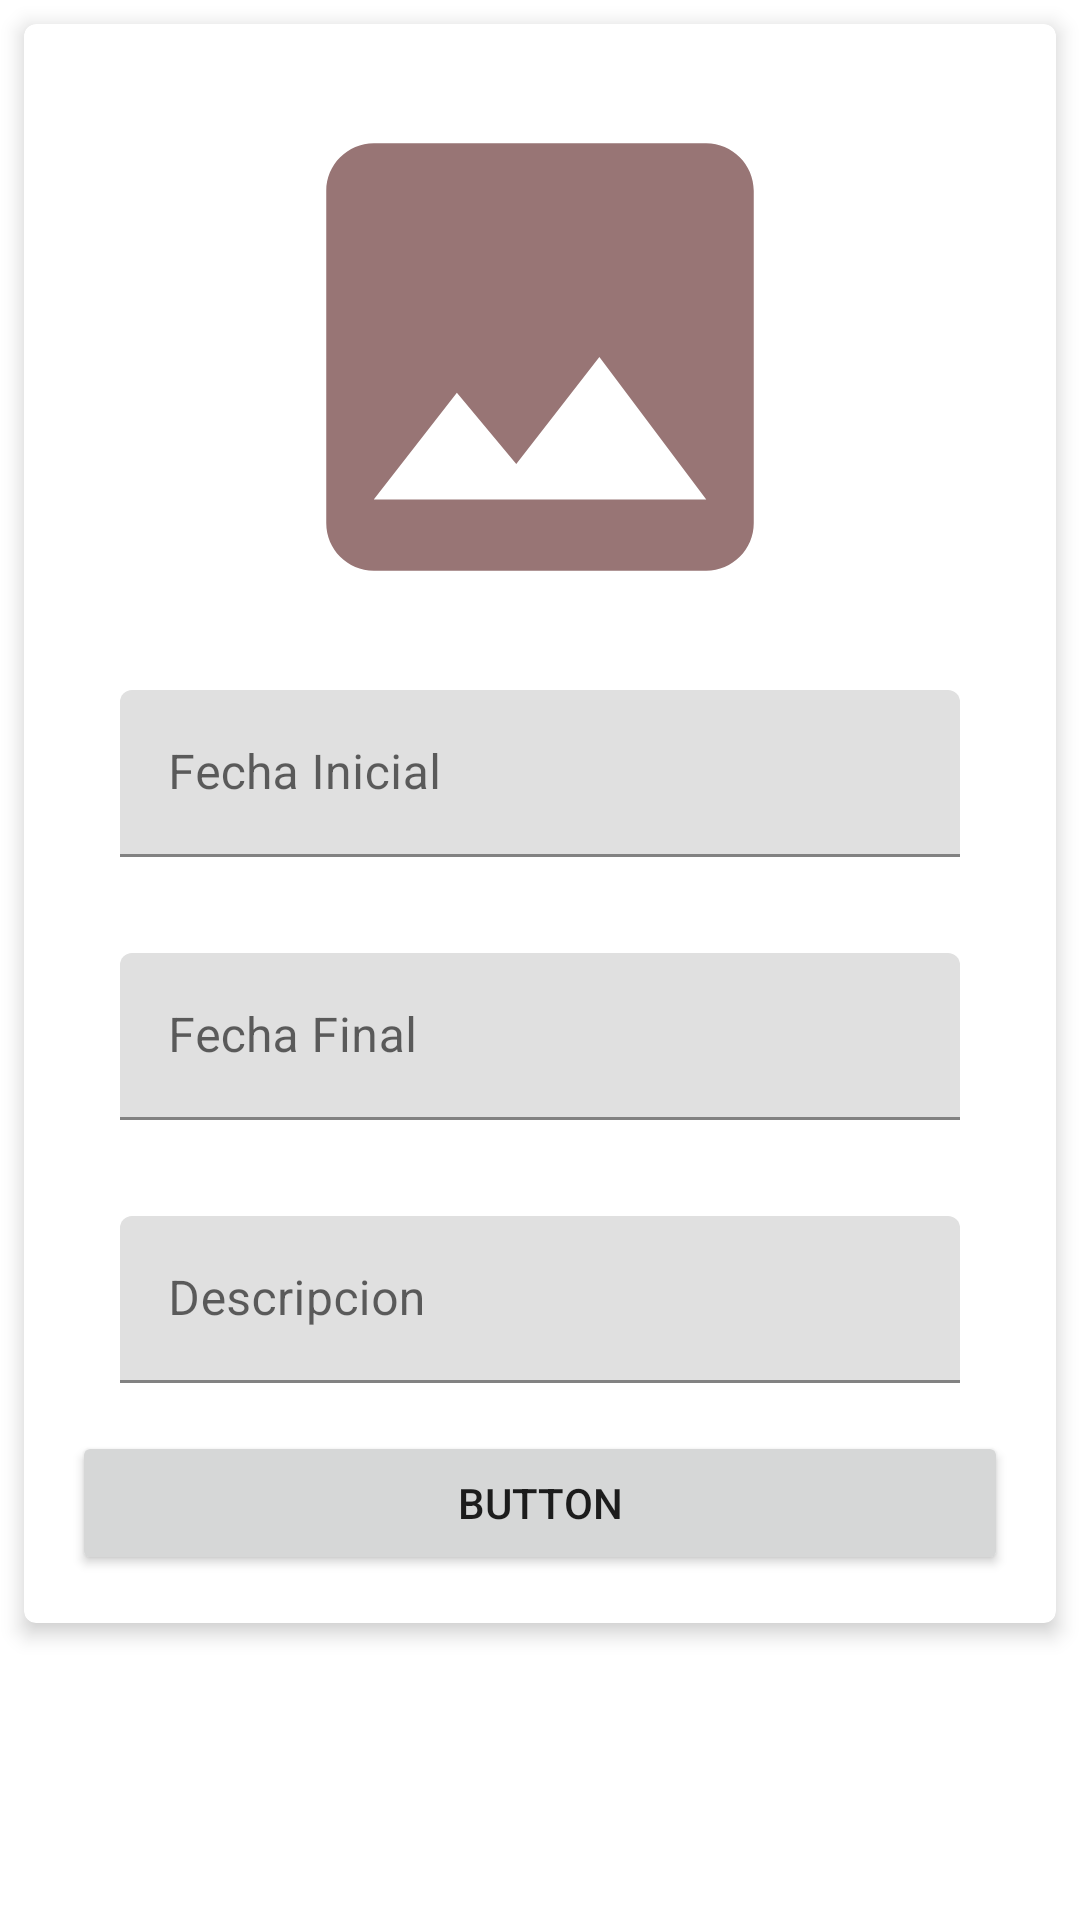

Here is an Android app screen rendered from its layout file. Give the layout XML and the strings, colors and styles it references.
<!-- AndroidManifest.xml: application theme Theme.Multiproyeccion -->
<!-- res/layout/activity_upload.xml -->
<?xml version="1.0" encoding="utf-8"?>
<androidx.constraintlayout.widget.ConstraintLayout xmlns:android="http://schemas.android.com/apk/res/android"
    xmlns:app="http://schemas.android.com/apk/res-auto"
    xmlns:tools="http://schemas.android.com/tools"
    android:layout_width="match_parent"
    android:layout_height="match_parent"
    tools:context=".UploadActivity">

    <com.google.android.material.card.MaterialCardView
        android:id="@+id/card"
        android:layout_width="match_parent"
        android:layout_height="wrap_content"
        android:layout_margin="8dp"
        android:layout_marginStart="8dp"
        android:layout_marginTop="8dp"
        android:layout_marginEnd="8dp"
        app:cardElevation="4dp"
        app:cardPreventCornerOverlap="false"
        app:layout_constraintEnd_toEndOf="parent"
        app:layout_constraintStart_toStartOf="parent"
        app:layout_constraintTop_toTopOf="parent">

        <LinearLayout
            android:layout_width="match_parent"
            android:layout_height="wrap_content"
            android:orientation="vertical">

            <LinearLayout
                android:layout_width="match_parent"
                android:layout_height="wrap_content"
                android:orientation="vertical"
                android:padding="16dp">

                <ImageView
                    android:id="@+id/UploadImage"
                    android:layout_gravity="center"
                    android:src="@drawable/photo"
                    android:layout_width="190dp"
                    android:layout_height="190dp"/>



                <com.google.android.material.textfield.TextInputLayout
                    android:layout_width="match_parent"
                    android:layout_height="wrap_content"
                    android:padding="16dp">

                    <com.google.android.material.textfield.TextInputEditText
                        android:id="@+id/edtFechaInicioImage"
                        android:layout_width="match_parent"
                        android:layout_height="wrap_content"
                        android:hint="Fecha Inicial" />
                </com.google.android.material.textfield.TextInputLayout>

                <com.google.android.material.textfield.TextInputLayout
                    android:layout_width="match_parent"
                    android:layout_height="wrap_content"
                    android:padding="16dp">

                    <com.google.android.material.textfield.TextInputEditText
                        android:id="@+id/edtFechaFinalImage"
                        android:layout_width="match_parent"
                        android:layout_height="wrap_content"
                        android:hint="Fecha Final" />
                </com.google.android.material.textfield.TextInputLayout>

                <com.google.android.material.textfield.TextInputLayout
                    android:layout_width="match_parent"
                    android:layout_height="wrap_content"
                    android:padding="16dp">

                    <com.google.android.material.textfield.TextInputEditText
                        android:id="@+id/descripcionImage"
                        android:layout_width="match_parent"
                        android:layout_height="wrap_content"
                        android:hint="Descripcion" />
                </com.google.android.material.textfield.TextInputLayout>

                <Button
                    android:id="@+id/button"
                    android:layout_width="match_parent"
                    android:layout_height="wrap_content"
                    android:text="Button" />


            </LinearLayout>
        </LinearLayout>
    </com.google.android.material.card.MaterialCardView>

</androidx.constraintlayout.widget.ConstraintLayout>
<!-- resources referenced by this layout -->
<resources>
  <!-- drawable photo (drawable) -->
  <vector android:height="24dp" android:tint="#987575"
      android:viewportHeight="24" android:viewportWidth="24"
      android:width="24dp" xmlns:android="http://schemas.android.com/apk/res/android">
      <path android:fillColor="@android:color/white" android:pathData="M21,19V5c0,-1.1 -0.9,-2 -2,-2H5c-1.1,0 -2,0.9 -2,2v14c0,1.1 0.9,2 2,2h14c1.1,0 2,-0.9 2,-2zM8.5,13.5l2.5,3.01L14.5,12l4.5,6H5l3.5,-4.5z"/>
  </vector>
  <style name="Theme.Multiproyeccion" parent="Theme.MaterialComponents.Light.NoActionBar">
          
          <item name="colorPrimary">@color/purple_500</item>
          <item name="colorPrimaryVariant">@color/purple_700</item>
          <item name="colorOnPrimary">@color/white</item>
          
          <item name="colorSecondary">@color/teal_200</item>
          <item name="colorSecondaryVariant">@color/teal_700</item>
          <item name="colorOnSecondary">@color/black</item>
          
          <item name="android:statusBarColor" tools:targetApi="21">?attr/colorPrimaryVariant</item>
          
      </style>
  <color name="purple_500">#958DA5</color>
  <color name="purple_700">#B58392</color>
  <color name="white">#FFFFFFFF</color>
  <color name="teal_200">#939094</color>
  <color name="teal_700">#FF018786</color>
  <color name="black">#FF000000</color>
</resources>
